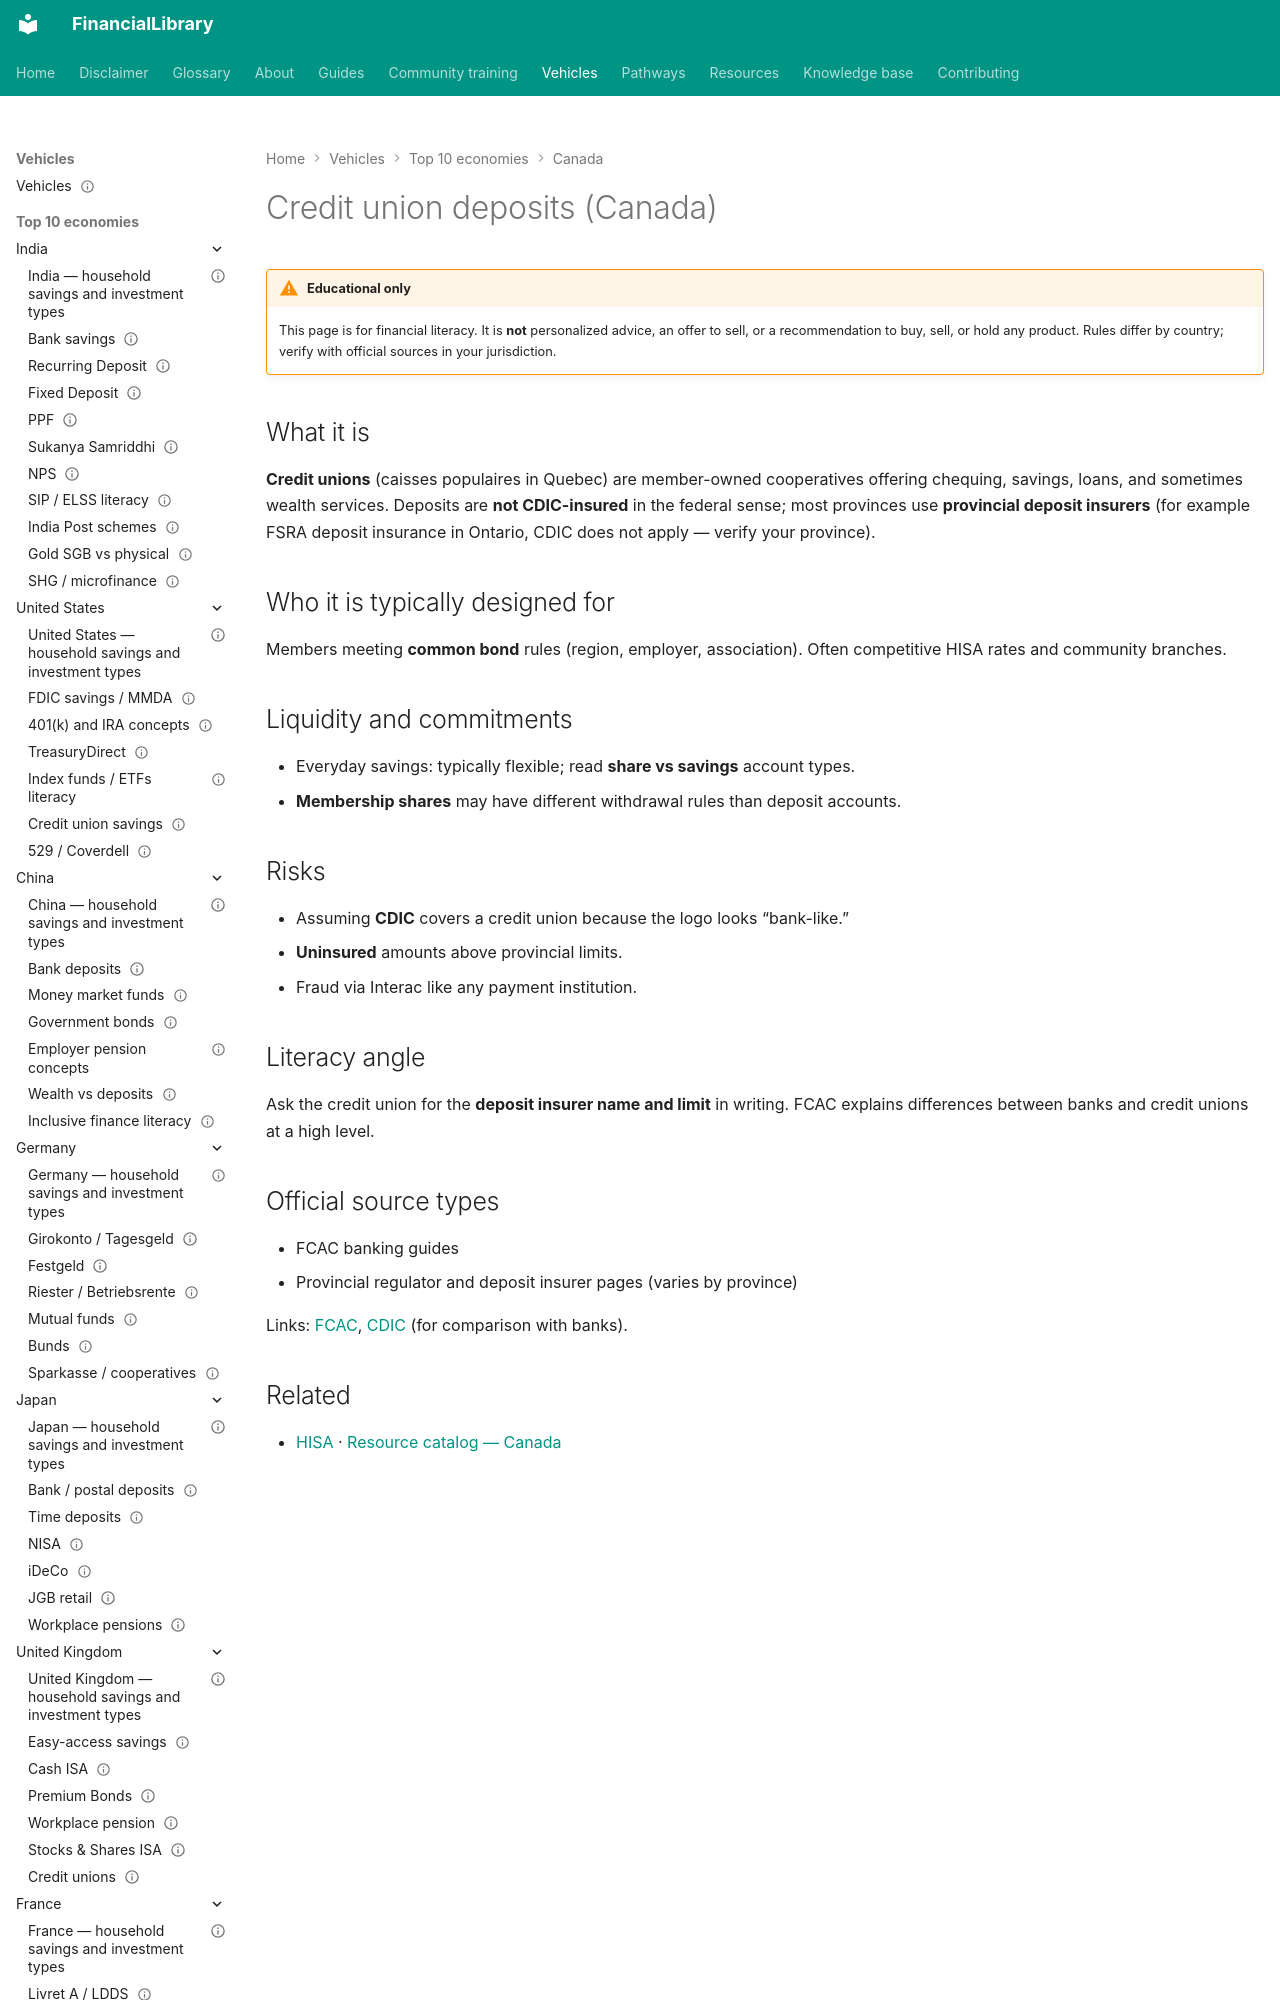

repository: ananddw24/safe_investment_researcher · page: vehicles/ca/credit-union/index.html · generator: mkdocs

---
title: "Credit union deposits (Canada)"
country: ca
vehicle_id: "ca-credit-union"
category: "cooperative"
status: published
last_reviewed: "2026-10-22"
---

# Credit union deposits (Canada)

!!! warning "Educational only"
    This page is for financial literacy. It is **not** personalized advice,
    an offer to sell, or a recommendation to buy, sell, or hold any product.
    Rules differ by country; verify with official sources in your jurisdiction.
